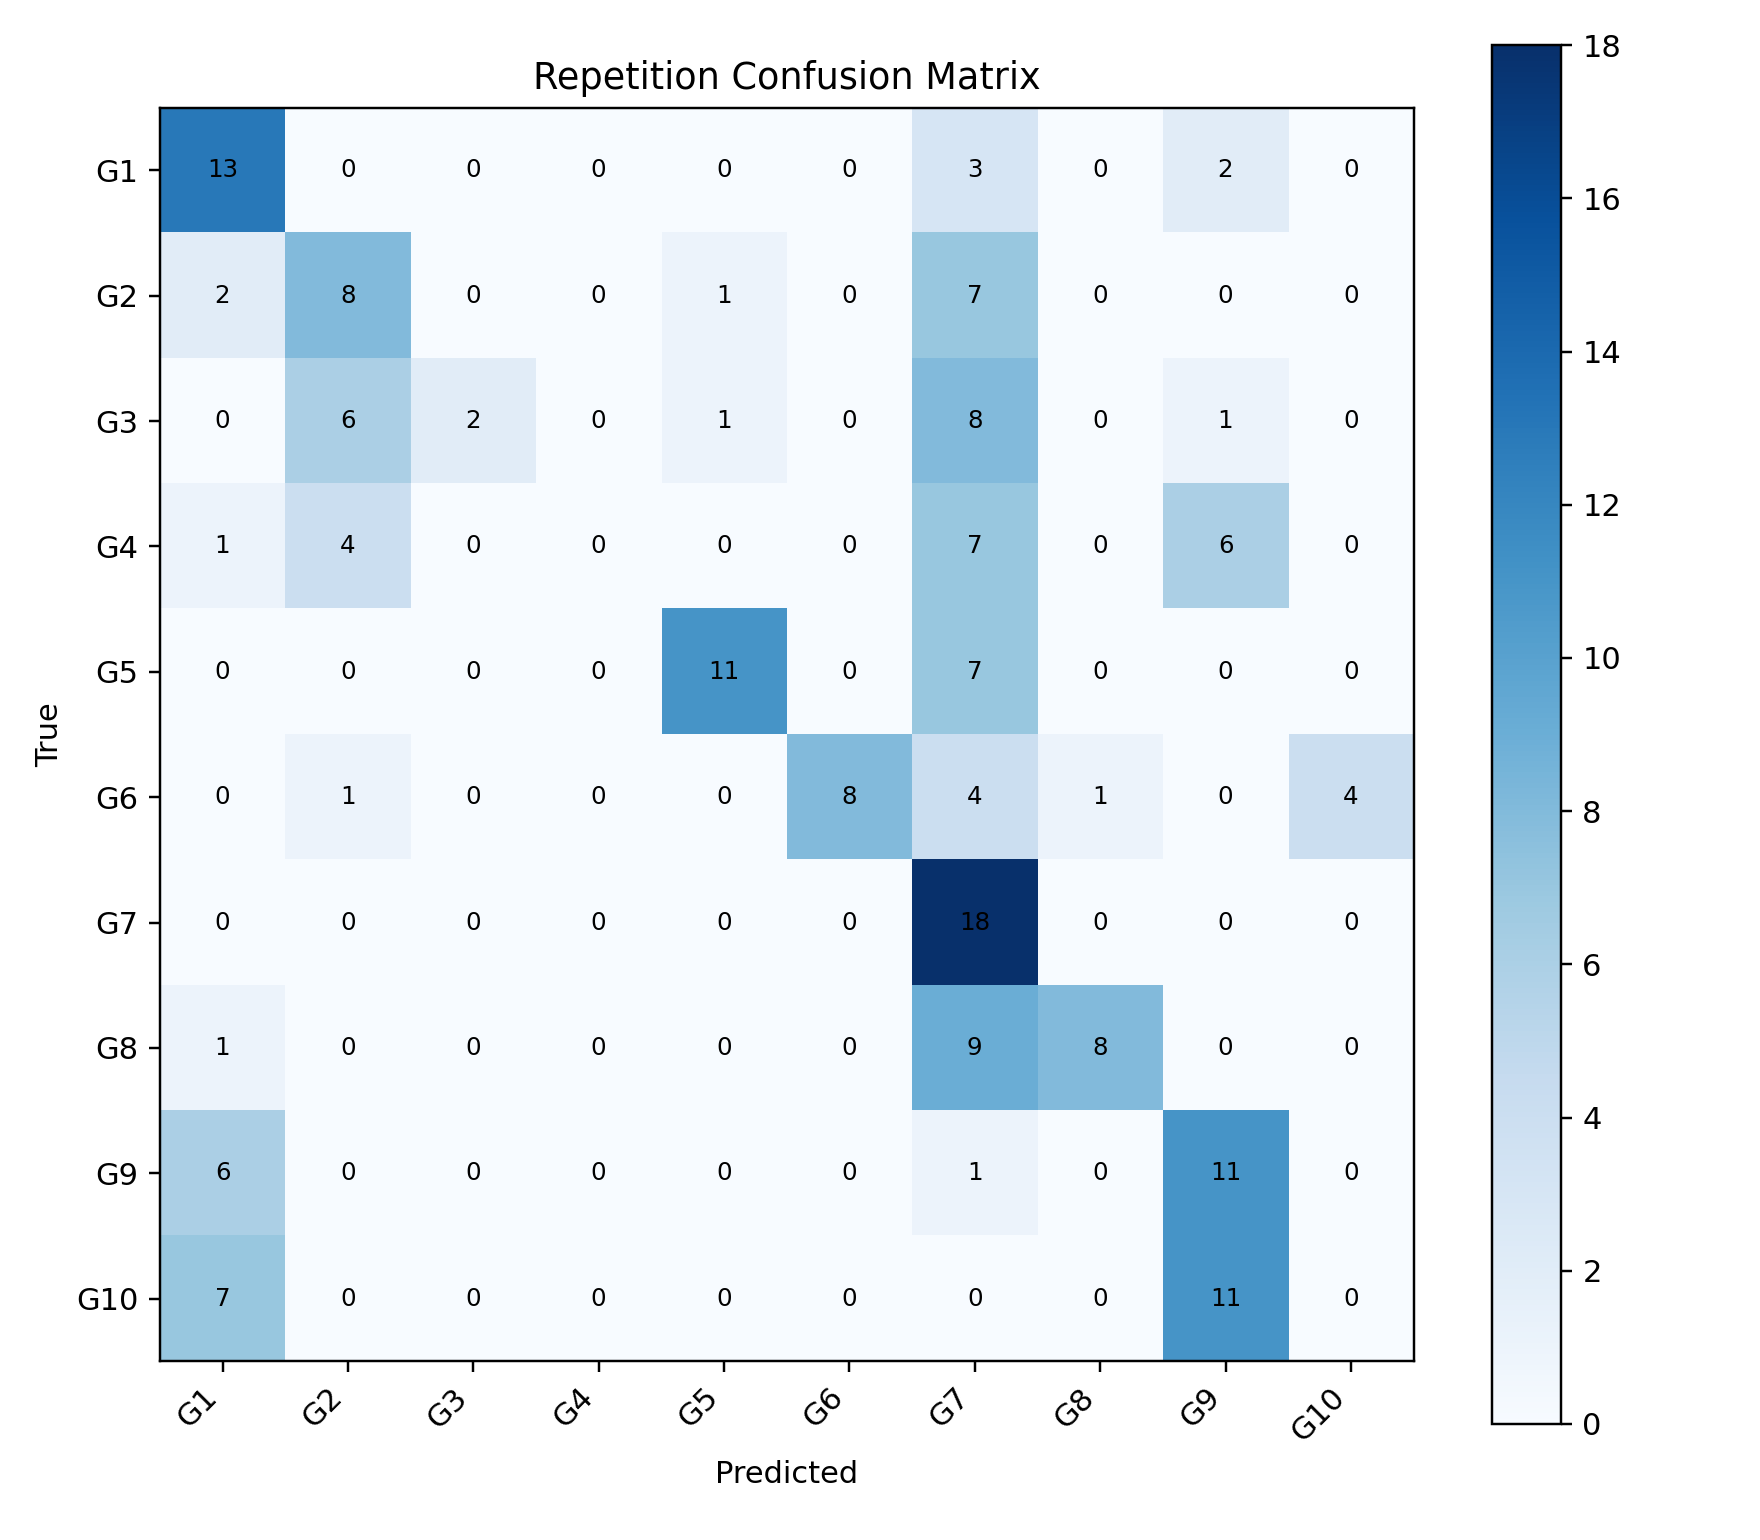

The table this chart was drawn from, first rows:
, G1, G2, G3, G4, G5, G6, G7, G8, G9, G10
G1, 13, 0, 0, 0, 0, 0, 3, 0, 2, 0
G2, 2, 8, 0, 0, 1, 0, 7, 0, 0, 0
G3, 0, 6, 2, 0, 1, 0, 8, 0, 1, 0
G4, 1, 4, 0, 0, 0, 0, 7, 0, 6, 0
G5, 0, 0, 0, 0, 11, 0, 7, 0, 0, 0
G6, 0, 1, 0, 0, 0, 8, 4, 1, 0, 4
G7, 0, 0, 0, 0, 0, 0, 18, 0, 0, 0
G8, 1, 0, 0, 0, 0, 0, 9, 8, 0, 0
G9, 6, 0, 0, 0, 0, 0, 1, 0, 11, 0
G10, 7, 0, 0, 0, 0, 0, 0, 0, 11, 0
